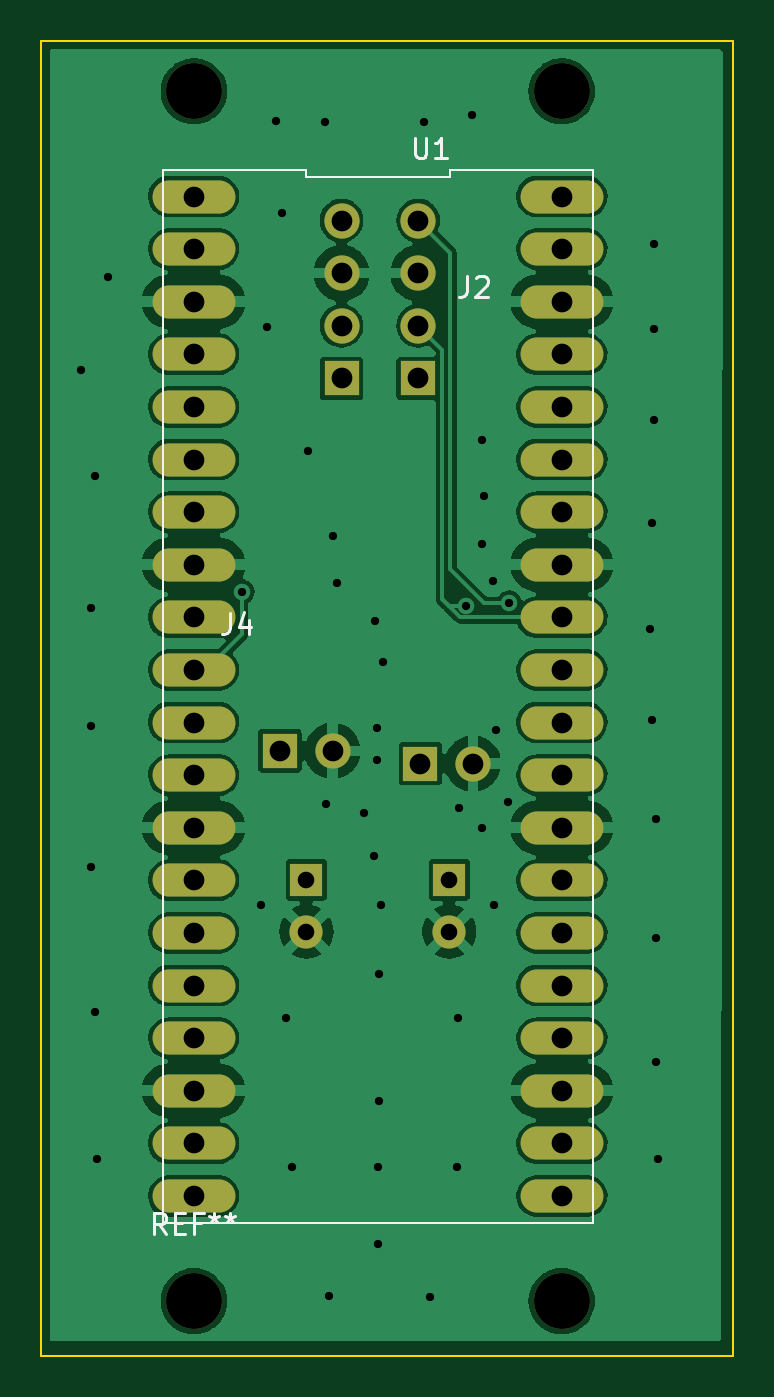
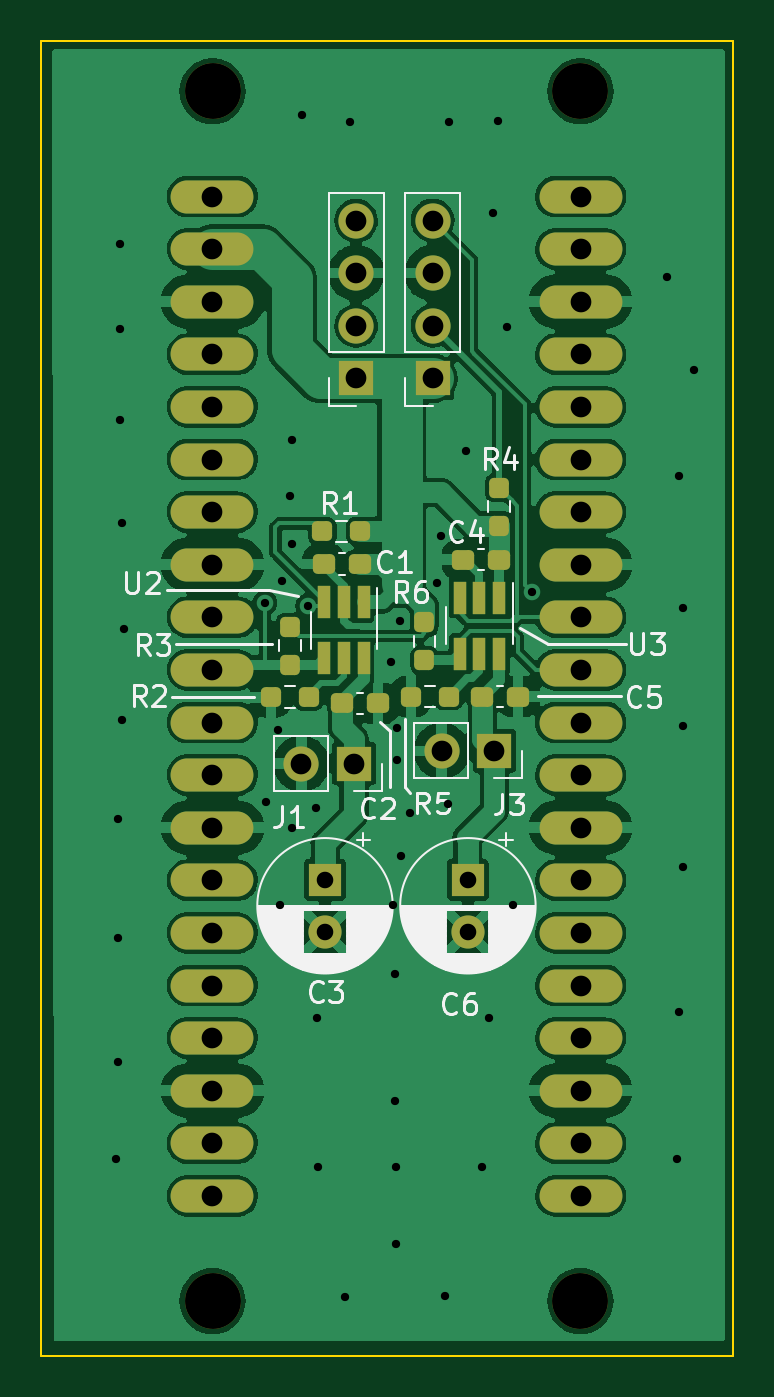
Circuit board: 9 layer files. Board 33.4 x 63.5 mm.
- bottom_copper: Shield_Emergent-B_Cu.gbr (159853 bytes)
- bottom_mask: Shield_Emergent-B_Mask.gbr (4396 bytes)
- bottom_silk: Shield_Emergent-B_Silkscreen.gbr (26623 bytes)
- outline: Shield_Emergent-Edge_Cuts.gbr (684 bytes)
- top_copper: Shield_Emergent-F_Cu.gbr (114796 bytes)
- top_mask: Shield_Emergent-F_Mask.gbr (2371 bytes)
- top_silk: Shield_Emergent-F_Silkscreen.gbr (3009 bytes)
- drill: Shield_Emergent-NPTH.drl (396 bytes)
- drill: Shield_Emergent-PTH.drl (1934 bytes)

=== bottom_copper: Shield_Emergent-B_Cu.gbr (159853 bytes, source omitted) ===
=== bottom_mask: Shield_Emergent-B_Mask.gbr ===
%TF.GenerationSoftware,KiCad,Pcbnew,(6.0.2)*%
%TF.CreationDate,2023-01-30T04:02:28+03:00*%
%TF.ProjectId,Shield_Emergent,53686965-6c64-45f4-956d-657267656e74,rev?*%
%TF.SameCoordinates,Original*%
%TF.FileFunction,Soldermask,Bot*%
%TF.FilePolarity,Negative*%
%FSLAX46Y46*%
G04 Gerber Fmt 4.6, Leading zero omitted, Abs format (unit mm)*
G04 Created by KiCad (PCBNEW (6.0.2)) date 2023-01-30 04:02:28*
%MOMM*%
%LPD*%
G01*
G04 APERTURE LIST*
G04 Aperture macros list*
%AMRoundRect*
0 Rectangle with rounded corners*
0 $1 Rounding radius*
0 $2 $3 $4 $5 $6 $7 $8 $9 X,Y pos of 4 corners*
0 Add a 4 corners polygon primitive as box body*
4,1,4,$2,$3,$4,$5,$6,$7,$8,$9,$2,$3,0*
0 Add four circle primitives for the rounded corners*
1,1,$1+$1,$2,$3*
1,1,$1+$1,$4,$5*
1,1,$1+$1,$6,$7*
1,1,$1+$1,$8,$9*
0 Add four rect primitives between the rounded corners*
20,1,$1+$1,$2,$3,$4,$5,0*
20,1,$1+$1,$4,$5,$6,$7,0*
20,1,$1+$1,$6,$7,$8,$9,0*
20,1,$1+$1,$8,$9,$2,$3,0*%
G04 Aperture macros list end*
%ADD10C,2.700000*%
%ADD11O,4.000000X1.600000*%
%ADD12RoundRect,0.237500X0.237500X-0.250000X0.237500X0.250000X-0.237500X0.250000X-0.237500X-0.250000X0*%
%ADD13RoundRect,0.237500X-0.300000X-0.237500X0.300000X-0.237500X0.300000X0.237500X-0.300000X0.237500X0*%
%ADD14R,0.650000X1.560000*%
%ADD15R,1.600000X1.600000*%
%ADD16C,1.600000*%
%ADD17RoundRect,0.237500X0.300000X0.237500X-0.300000X0.237500X-0.300000X-0.237500X0.300000X-0.237500X0*%
%ADD18R,1.700000X1.700000*%
%ADD19O,1.700000X1.700000*%
%ADD20RoundRect,0.237500X-0.250000X-0.237500X0.250000X-0.237500X0.250000X0.237500X-0.250000X0.237500X0*%
G04 APERTURE END LIST*
D10*
%TO.C,REF\u002A\u002A*%
X46530000Y-81960000D03*
%TD*%
D11*
%TO.C,U1*%
X28760000Y-28620000D03*
X28760000Y-31160000D03*
X28760000Y-33700000D03*
X28760000Y-36240000D03*
X28760000Y-38780000D03*
X28760000Y-41320000D03*
X28760000Y-43860000D03*
X28760000Y-46400000D03*
X28760000Y-48940000D03*
X28760000Y-51480000D03*
X28760000Y-54020000D03*
X28760000Y-56560000D03*
X28760000Y-59100000D03*
X28760000Y-61640000D03*
X28760000Y-64180000D03*
X28760000Y-66720000D03*
X28760000Y-69260000D03*
X28760000Y-71800000D03*
X28760000Y-74340000D03*
X28760000Y-76880000D03*
X46540000Y-76880000D03*
X46540000Y-74340000D03*
X46540000Y-71800000D03*
X46540000Y-69260000D03*
X46540000Y-66720000D03*
X46540000Y-64180000D03*
X46540000Y-61640000D03*
X46540000Y-59100000D03*
X46540000Y-56560000D03*
X46540000Y-54020000D03*
X46540000Y-51480000D03*
X46540000Y-48940000D03*
X46540000Y-46400000D03*
X46540000Y-43860000D03*
X46540000Y-41320000D03*
X46540000Y-38780000D03*
X46540000Y-36240000D03*
X46540000Y-33700000D03*
X46540000Y-31160000D03*
X46540000Y-28620000D03*
%TD*%
D10*
%TO.C,REF\u002A\u002A*%
X28770000Y-81960000D03*
%TD*%
%TO.C,REF\u002A\u002A*%
X28770000Y-23540000D03*
%TD*%
%TO.C,REF\u002A\u002A*%
X46530000Y-23540000D03*
%TD*%
D12*
%TO.C,R4*%
X32700000Y-44512500D03*
X32700000Y-42687500D03*
%TD*%
D13*
%TO.C,C4*%
X32687500Y-46150000D03*
X34412500Y-46150000D03*
%TD*%
D14*
%TO.C,U3*%
X32700000Y-48000000D03*
X33650000Y-48000000D03*
X34600000Y-48000000D03*
X34600000Y-50700000D03*
X33650000Y-50700000D03*
X32700000Y-50700000D03*
%TD*%
D15*
%TO.C,C6*%
X34200000Y-61617621D03*
D16*
X34200000Y-64117621D03*
%TD*%
D17*
%TO.C,C2*%
X40262500Y-53100000D03*
X38537500Y-53100000D03*
%TD*%
D18*
%TO.C,J4*%
X35900000Y-37400000D03*
D19*
X35900000Y-34860000D03*
X35900000Y-32320000D03*
X35900000Y-29780000D03*
%TD*%
D20*
%TO.C,R2*%
X41887500Y-52800000D03*
X43712500Y-52800000D03*
%TD*%
D18*
%TO.C,J2*%
X39600000Y-37400000D03*
D19*
X39600000Y-34860000D03*
X39600000Y-32320000D03*
X39600000Y-29780000D03*
%TD*%
D18*
%TO.C,J3*%
X32925000Y-55387500D03*
D19*
X35465000Y-55387500D03*
%TD*%
D20*
%TO.C,R1*%
X39400000Y-44787500D03*
X41225000Y-44787500D03*
%TD*%
D12*
%TO.C,R3*%
X42790000Y-51225000D03*
X42790000Y-49400000D03*
%TD*%
D17*
%TO.C,C5*%
X33502500Y-52762500D03*
X31777500Y-52762500D03*
%TD*%
D14*
%TO.C,U2*%
X39240000Y-48212500D03*
X40190000Y-48212500D03*
X41140000Y-48212500D03*
X41140000Y-50912500D03*
X40190000Y-50912500D03*
X39240000Y-50912500D03*
%TD*%
D13*
%TO.C,C1*%
X39427500Y-46362500D03*
X41152500Y-46362500D03*
%TD*%
D15*
%TO.C,C3*%
X41100000Y-61617621D03*
D16*
X41100000Y-64117621D03*
%TD*%
D12*
%TO.C,R6*%
X36300000Y-51012500D03*
X36300000Y-49187500D03*
%TD*%
D20*
%TO.C,R5*%
X35127500Y-52762500D03*
X36952500Y-52762500D03*
%TD*%
D18*
%TO.C,J1*%
X39700000Y-56000000D03*
D19*
X42240000Y-56000000D03*
%TD*%
M02*

=== bottom_silk: Shield_Emergent-B_Silkscreen.gbr (26623 bytes, source omitted) ===
=== outline: Shield_Emergent-Edge_Cuts.gbr ===
%TF.GenerationSoftware,KiCad,Pcbnew,(6.0.2)*%
%TF.CreationDate,2023-01-30T04:02:28+03:00*%
%TF.ProjectId,Shield_Emergent,53686965-6c64-45f4-956d-657267656e74,rev?*%
%TF.SameCoordinates,Original*%
%TF.FileFunction,Profile,NP*%
%FSLAX46Y46*%
G04 Gerber Fmt 4.6, Leading zero omitted, Abs format (unit mm)*
G04 Created by KiCad (PCBNEW (6.0.2)) date 2023-01-30 04:02:28*
%MOMM*%
%LPD*%
G01*
G04 APERTURE LIST*
%TA.AperFunction,Profile*%
%ADD10C,0.100000*%
%TD*%
G04 APERTURE END LIST*
D10*
X21400000Y-21100000D02*
X54800000Y-21100000D01*
X54800000Y-21100000D02*
X54800000Y-84600000D01*
X54800000Y-84600000D02*
X21400000Y-84600000D01*
X21400000Y-84600000D02*
X21400000Y-21100000D01*
M02*

=== top_copper: Shield_Emergent-F_Cu.gbr (114796 bytes, source omitted) ===
=== top_mask: Shield_Emergent-F_Mask.gbr ===
%TF.GenerationSoftware,KiCad,Pcbnew,(6.0.2)*%
%TF.CreationDate,2023-01-30T04:02:28+03:00*%
%TF.ProjectId,Shield_Emergent,53686965-6c64-45f4-956d-657267656e74,rev?*%
%TF.SameCoordinates,Original*%
%TF.FileFunction,Soldermask,Top*%
%TF.FilePolarity,Negative*%
%FSLAX46Y46*%
G04 Gerber Fmt 4.6, Leading zero omitted, Abs format (unit mm)*
G04 Created by KiCad (PCBNEW (6.0.2)) date 2023-01-30 04:02:28*
%MOMM*%
%LPD*%
G01*
G04 APERTURE LIST*
%ADD10C,2.700000*%
%ADD11O,4.000000X1.600000*%
%ADD12R,1.600000X1.600000*%
%ADD13C,1.600000*%
%ADD14R,1.700000X1.700000*%
%ADD15O,1.700000X1.700000*%
G04 APERTURE END LIST*
D10*
%TO.C,REF\u002A\u002A*%
X46530000Y-81960000D03*
%TD*%
D11*
%TO.C,U1*%
X28760000Y-28620000D03*
X28760000Y-31160000D03*
X28760000Y-33700000D03*
X28760000Y-36240000D03*
X28760000Y-38780000D03*
X28760000Y-41320000D03*
X28760000Y-43860000D03*
X28760000Y-46400000D03*
X28760000Y-48940000D03*
X28760000Y-51480000D03*
X28760000Y-54020000D03*
X28760000Y-56560000D03*
X28760000Y-59100000D03*
X28760000Y-61640000D03*
X28760000Y-64180000D03*
X28760000Y-66720000D03*
X28760000Y-69260000D03*
X28760000Y-71800000D03*
X28760000Y-74340000D03*
X28760000Y-76880000D03*
X46540000Y-76880000D03*
X46540000Y-74340000D03*
X46540000Y-71800000D03*
X46540000Y-69260000D03*
X46540000Y-66720000D03*
X46540000Y-64180000D03*
X46540000Y-61640000D03*
X46540000Y-59100000D03*
X46540000Y-56560000D03*
X46540000Y-54020000D03*
X46540000Y-51480000D03*
X46540000Y-48940000D03*
X46540000Y-46400000D03*
X46540000Y-43860000D03*
X46540000Y-41320000D03*
X46540000Y-38780000D03*
X46540000Y-36240000D03*
X46540000Y-33700000D03*
X46540000Y-31160000D03*
X46540000Y-28620000D03*
%TD*%
D10*
%TO.C,REF\u002A\u002A*%
X28770000Y-81960000D03*
%TD*%
%TO.C,REF\u002A\u002A*%
X28770000Y-23540000D03*
%TD*%
%TO.C,REF\u002A\u002A*%
X46530000Y-23540000D03*
%TD*%
D12*
%TO.C,C6*%
X34200000Y-61617621D03*
D13*
X34200000Y-64117621D03*
%TD*%
D14*
%TO.C,J4*%
X35900000Y-37400000D03*
D15*
X35900000Y-34860000D03*
X35900000Y-32320000D03*
X35900000Y-29780000D03*
%TD*%
D14*
%TO.C,J2*%
X39600000Y-37400000D03*
D15*
X39600000Y-34860000D03*
X39600000Y-32320000D03*
X39600000Y-29780000D03*
%TD*%
D14*
%TO.C,J3*%
X32925000Y-55387500D03*
D15*
X35465000Y-55387500D03*
%TD*%
D12*
%TO.C,C3*%
X41100000Y-61617621D03*
D13*
X41100000Y-64117621D03*
%TD*%
D14*
%TO.C,J1*%
X39700000Y-56000000D03*
D15*
X42240000Y-56000000D03*
%TD*%
M02*

=== top_silk: Shield_Emergent-F_Silkscreen.gbr ===
%TF.GenerationSoftware,KiCad,Pcbnew,(6.0.2)*%
%TF.CreationDate,2023-01-30T04:02:28+03:00*%
%TF.ProjectId,Shield_Emergent,53686965-6c64-45f4-956d-657267656e74,rev?*%
%TF.SameCoordinates,Original*%
%TF.FileFunction,Legend,Top*%
%TF.FilePolarity,Positive*%
%FSLAX46Y46*%
G04 Gerber Fmt 4.6, Leading zero omitted, Abs format (unit mm)*
G04 Created by KiCad (PCBNEW (6.0.2)) date 2023-01-30 04:02:28*
%MOMM*%
%LPD*%
G01*
G04 APERTURE LIST*
%ADD10C,0.150000*%
%ADD11C,0.120000*%
G04 APERTURE END LIST*
D10*
%TO.C,U1*%
X39428095Y-25772380D02*
X39428095Y-26581904D01*
X39475714Y-26677142D01*
X39523333Y-26724761D01*
X39618571Y-26772380D01*
X39809047Y-26772380D01*
X39904285Y-26724761D01*
X39951904Y-26677142D01*
X39999523Y-26581904D01*
X39999523Y-25772380D01*
X40999523Y-26772380D02*
X40428095Y-26772380D01*
X40713809Y-26772380D02*
X40713809Y-25772380D01*
X40618571Y-25915238D01*
X40523333Y-26010476D01*
X40428095Y-26058095D01*
%TO.C,REF\u002A\u002A*%
X27426666Y-78712380D02*
X27093333Y-78236190D01*
X26855238Y-78712380D02*
X26855238Y-77712380D01*
X27236190Y-77712380D01*
X27331428Y-77760000D01*
X27379047Y-77807619D01*
X27426666Y-77902857D01*
X27426666Y-78045714D01*
X27379047Y-78140952D01*
X27331428Y-78188571D01*
X27236190Y-78236190D01*
X26855238Y-78236190D01*
X27855238Y-78188571D02*
X28188571Y-78188571D01*
X28331428Y-78712380D02*
X27855238Y-78712380D01*
X27855238Y-77712380D01*
X28331428Y-77712380D01*
X29093333Y-78188571D02*
X28760000Y-78188571D01*
X28760000Y-78712380D02*
X28760000Y-77712380D01*
X29236190Y-77712380D01*
X29760000Y-77712380D02*
X29760000Y-77950476D01*
X29521904Y-77855238D02*
X29760000Y-77950476D01*
X29998095Y-77855238D01*
X29617142Y-78140952D02*
X29760000Y-77950476D01*
X29902857Y-78140952D01*
X30521904Y-77712380D02*
X30521904Y-77950476D01*
X30283809Y-77855238D02*
X30521904Y-77950476D01*
X30760000Y-77855238D01*
X30379047Y-78140952D02*
X30521904Y-77950476D01*
X30664761Y-78140952D01*
%TO.C,J4*%
X30501666Y-48722380D02*
X30501666Y-49436666D01*
X30454047Y-49579523D01*
X30358809Y-49674761D01*
X30215952Y-49722380D01*
X30120714Y-49722380D01*
X31406428Y-49055714D02*
X31406428Y-49722380D01*
X31168333Y-48674761D02*
X30930238Y-49389047D01*
X31549285Y-49389047D01*
%TO.C,J2*%
X41966666Y-32452380D02*
X41966666Y-33166666D01*
X41919047Y-33309523D01*
X41823809Y-33404761D01*
X41680952Y-33452380D01*
X41585714Y-33452380D01*
X42395238Y-32547619D02*
X42442857Y-32500000D01*
X42538095Y-32452380D01*
X42776190Y-32452380D01*
X42871428Y-32500000D01*
X42919047Y-32547619D01*
X42966666Y-32642857D01*
X42966666Y-32738095D01*
X42919047Y-32880952D01*
X42347619Y-33452380D01*
X42966666Y-33452380D01*
D11*
%TO.C,U1*%
X48039999Y-78180000D02*
X48040000Y-27320000D01*
X34186667Y-27680000D02*
X34186667Y-27320000D01*
X48040000Y-27320000D02*
X41113333Y-27320000D01*
X41113333Y-27680000D02*
X34186667Y-27680000D01*
X41113333Y-27320000D02*
X41113333Y-27680000D01*
X34186667Y-27320000D02*
X27260001Y-27320000D01*
X27260000Y-78180000D02*
X48039999Y-78180000D01*
X27260001Y-27320000D02*
X27260000Y-78180000D01*
%TD*%
M02*

=== drill: Shield_Emergent-NPTH.drl ===
M48
; DRILL file {KiCad (6.0.2)} date Mon Jan 30 04:02:25 2023
; FORMAT={-:-/ absolute / metric / decimal}
; #@! TF.CreationDate,2023-01-30T04:02:25+03:00
; #@! TF.GenerationSoftware,Kicad,Pcbnew,(6.0.2)
; #@! TF.FileFunction,NonPlated,1,2,NPTH
FMAT,2
METRIC
; #@! TA.AperFunction,NonPlated,NPTH,ComponentDrill
T1C2.700
%
G90
G05
T1
X28.77Y-23.54
X28.77Y-81.96
X46.53Y-23.54
X46.53Y-81.96
T0
M30

=== drill: Shield_Emergent-PTH.drl ===
M48
; DRILL file {KiCad (6.0.2)} date Mon Jan 30 04:02:25 2023
; FORMAT={-:-/ absolute / metric / decimal}
; #@! TF.CreationDate,2023-01-30T04:02:25+03:00
; #@! TF.GenerationSoftware,Kicad,Pcbnew,(6.0.2)
; #@! TF.FileFunction,Plated,1,2,PTH
FMAT,2
METRIC
; #@! TA.AperFunction,Plated,PTH,ViaDrill
T1C0.400
; #@! TA.AperFunction,Plated,PTH,ComponentDrill
T2C0.800
; #@! TA.AperFunction,Plated,PTH,ComponentDrill
T3C1.000
%
G90
G05
T1
X23.3Y-37.0
X23.8Y-48.5
X23.8Y-54.2
X23.8Y-61.0
X24.0Y-42.1
X24.0Y-68.0
X24.1Y-75.1
X24.6Y-32.5
X31.1Y-47.7
X32.0Y-62.85
X32.3Y-34.9
X32.75Y-24.95
X33.0Y-29.4
X33.2Y-68.3
X33.5Y-75.5
X34.3Y-40.9
X35.1Y-25.0
X35.15Y-57.95
X35.3Y-81.7
X35.5Y-45.0
X35.7Y-47.3
X37.0Y-58.4
X37.45Y-60.45
X37.5Y-49.1
X37.6Y-54.3
X37.6Y-55.85
X37.65Y-75.5
X37.65Y-79.2
X37.7Y-66.15
X37.7Y-72.3
X37.8Y-62.85
X37.9Y-51.1
X39.9Y-25.0
X40.15Y-81.75
X41.45Y-75.5
X41.5Y-68.3
X41.55Y-58.15
X41.93Y-48.37
X42.2Y-24.7
X42.7Y-40.4
X42.7Y-45.4
X42.7Y-59.1
X42.8Y-43.1
X43.2Y-47.2
X43.25Y-62.85
X43.35Y-54.4
X43.95Y-57.85
X44.0Y-48.24
X50.8Y-49.5
X50.9Y-44.4
X50.9Y-53.9
X51.0Y-30.9
X51.0Y-35.0
X51.0Y-39.4
X51.1Y-58.7
X51.1Y-64.4
X51.1Y-70.4
X51.2Y-75.1
T2
X34.2Y-61.618
X34.2Y-64.118
X41.1Y-61.618
X41.1Y-64.118
T3
X28.76Y-28.62
X28.76Y-31.16
X28.76Y-33.7
X28.76Y-36.24
X28.76Y-38.78
X28.76Y-41.32
X28.76Y-43.86
X28.76Y-46.4
X28.76Y-48.94
X28.76Y-51.48
X28.76Y-54.02
X28.76Y-56.56
X28.76Y-59.1
X28.76Y-61.64
X28.76Y-64.18
X28.76Y-66.72
X28.76Y-69.26
X28.76Y-71.8
X28.76Y-74.34
X28.76Y-76.88
X32.925Y-55.387
X35.465Y-55.387
X35.9Y-29.78
X35.9Y-32.32
X35.9Y-34.86
X35.9Y-37.4
X39.6Y-29.78
X39.6Y-32.32
X39.6Y-34.86
X39.6Y-37.4
X39.7Y-56.0
X42.24Y-56.0
X46.54Y-28.62
X46.54Y-31.16
X46.54Y-33.7
X46.54Y-36.24
X46.54Y-38.78
X46.54Y-41.32
X46.54Y-43.86
X46.54Y-46.4
X46.54Y-48.94
X46.54Y-51.48
X46.54Y-54.02
X46.54Y-56.56
X46.54Y-59.1
X46.54Y-61.64
X46.54Y-64.18
X46.54Y-66.72
X46.54Y-69.26
X46.54Y-71.8
X46.54Y-74.34
X46.54Y-76.88
T0
M30

